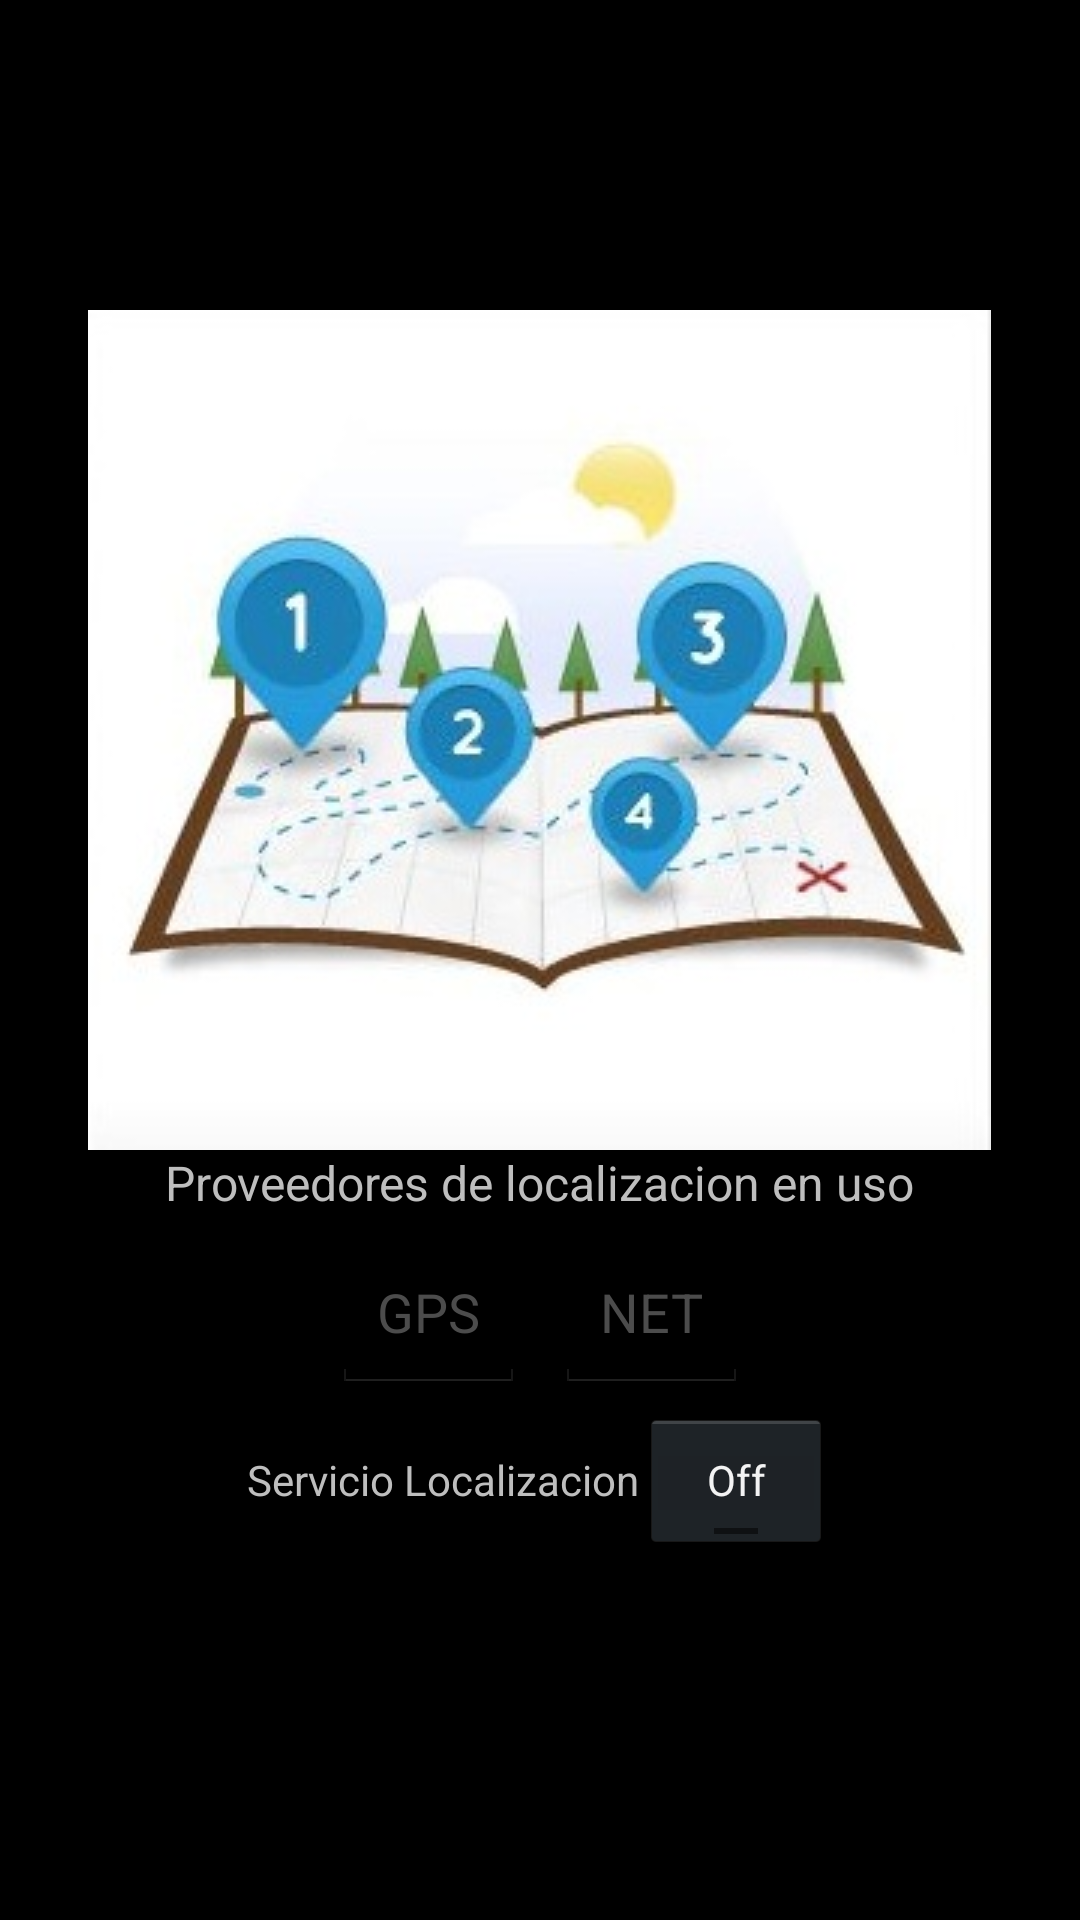

Produce the Android XML layout that renders to this screen, including the resource entries it uses.
<!-- AndroidManifest.xml: application theme AppTheme -->
<!-- res/layout/drawer_layout.xml -->
<android.support.v4.widget.DrawerLayout xmlns:android="http://schemas.android.com/apk/res/android"
    xmlns:tools="http://schemas.android.com/tools"
    android:id="@+id/drawer_layout"
    android:layout_width="match_parent"
    android:layout_height="match_parent"

    >

    <LinearLayout xmlns:android="http://schemas.android.com/apk/res/android"
        xmlns:tools="http://schemas.android.com/tools"
        android:layout_width="match_parent"
        android:layout_height="match_parent"
        android:layout_margin="15dp"
        android:gravity="center"
        android:orientation="vertical"
        tools:context=".MainActivity">

        <ImageView
            android:layout_width="wrap_content"
            android:layout_height="wrap_content"
            android:contentDescription="MainImage"
            android:src="@drawable/main_image"
            android:visibility="visible" />

        <TextView
            android:id="@+id/textViewInfo"
            android:layout_width="wrap_content"
            android:layout_height="wrap_content"
            android:text="@string/txtInfo"
            android:textSize="16sp" />

        <LinearLayout
            android:layout_width="match_parent"
            android:layout_height="wrap_content"
            android:weightSum="2">


            <LinearLayout
                android:layout_width="0dp"
                android:layout_height="wrap_content"
                android:layout_gravity="right"
                android:layout_weight="1"
                android:gravity="right">

                <EditText
                    android:id="@+id/editTextGPS"
                    android:layout_width="wrap_content"
                    android:layout_height="wrap_content"
                    android:layout_margin="5dp"
                    android:enabled="false"
                    android:focusable="true"
                    android:padding="15dp"

                    android:text="GPS" />

            </LinearLayout>


            <LinearLayout
                android:layout_width="0dp"
                android:layout_height="wrap_content"
                android:layout_gravity="left"
                android:layout_weight="1"
                android:gravity="left">

                <EditText
                    android:id="@+id/editTextNET"
                    android:layout_width="wrap_content"
                    android:layout_height="wrap_content"
                    android:layout_margin="5dp"
                    android:enabled="false"
                    android:padding="15dp"
                    android:text="NET"

                    />
            </LinearLayout>
        </LinearLayout>


        <LinearLayout
            android:layout_width="match_parent"
            android:layout_height="wrap_content"
            android:gravity="center">

            <TextView
                android:layout_width="wrap_content"
                android:layout_height="wrap_content"
                android:text="Servicio Localizacion" />

            <ToggleButton
                android:id="@+id/toggleButtonService"
                android:layout_width="wrap_content"
                android:layout_height="wrap_content"
                android:shadowColor="#ff00ff"

                android:text="Servicio Localizacion"
                android:textOff="Off"
                android:textOn="On" />

        </LinearLayout>

        <TextView
            android:id="@+id/txtResults"
            android:layout_width="wrap_content"
            android:layout_height="wrap_content" />
    </LinearLayout>


    <ListView
        android:id="@+id/navList"
        android:layout_width="200dp"
        android:layout_height="300dp"
        android:layout_gravity="left|start"
        android:background="#222222" />
</android.support.v4.widget.DrawerLayout>
<!-- resources referenced by this layout -->
<resources>
  <!-- drawable main_image: jpg bitmap (drawable, 22403 bytes) -->
  <string name="txtInfo">Proveedores de localizacion en uso</string>
  <style name="AppTheme" parent="android:Theme.Holo">
  
          
      </style>
</resources>
